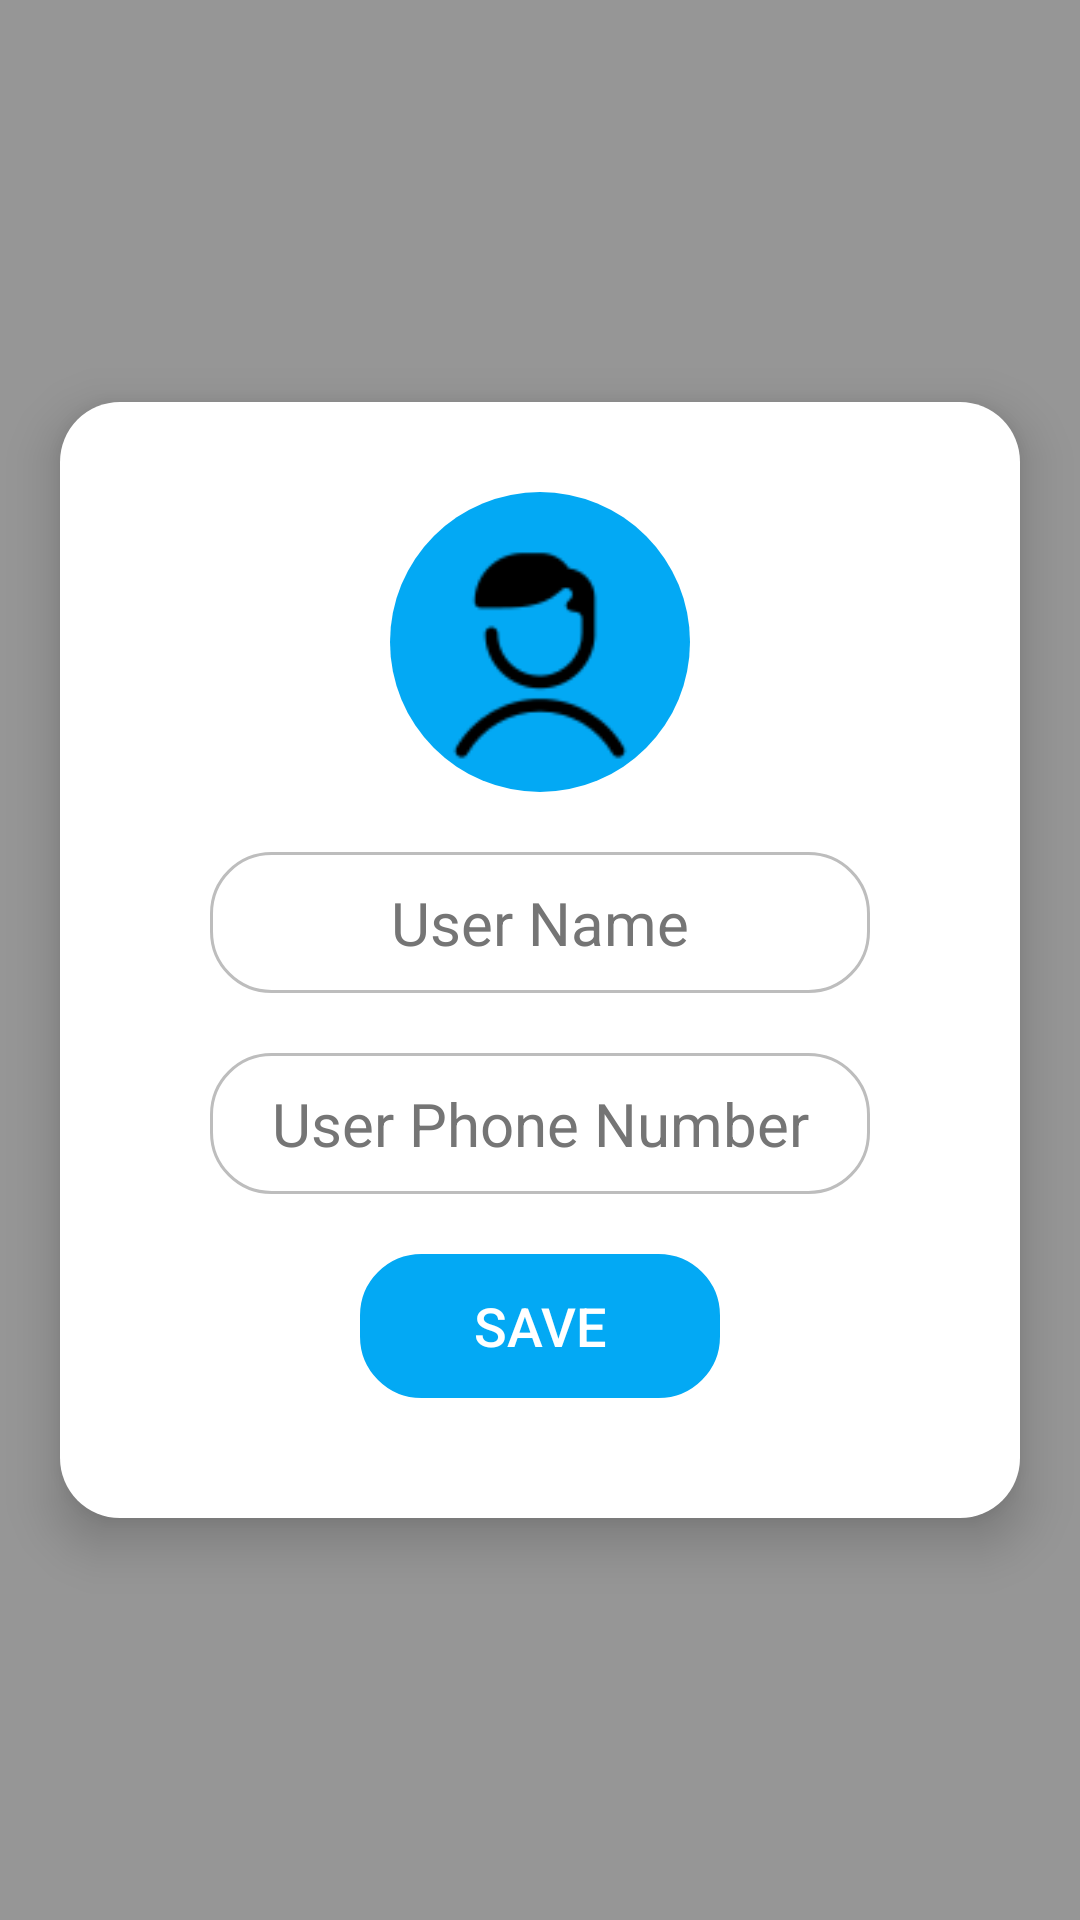

Produce the Android XML layout that renders to this screen, including the resource entries it uses.
<!-- AndroidManifest.xml: application theme AppTheme -->
<!-- res/layout/dialog_new_admin.xml -->
<?xml version="1.0" encoding="utf-8"?>
<RelativeLayout xmlns:android="http://schemas.android.com/apk/res/android"
    android:orientation="vertical" android:layout_width="match_parent"
    android:layout_height="match_parent"
    android:id="@+id/new_admin_dialog"
    android:background="#66000000">

    <LinearLayout
        android:layout_width="match_parent"
        android:layout_height="wrap_content"
        android:orientation="vertical"
        android:elevation="10dp"
        android:layout_margin="20dp"
        android:paddingTop="20dp"
        android:paddingBottom="20dp"
        android:background="@drawable/rounded_btn"
        android:layout_centerInParent="true">

        <ImageView
            android:layout_width="100dp"
            android:layout_height="100dp"
            android:layout_margin="10dp"
            android:elevation="15dp"
            android:id="@+id/admin_image"
            android:layout_gravity="center"
            android:background="@drawable/oval_btn"
            android:src="@drawable/asset_user"
            android:padding="5dp"
            android:backgroundTint="@color/colorPrimary"/>

        <EditText
            android:layout_width="match_parent"
            android:layout_height="wrap_content"
            android:hint="@string/user_name"
            android:textColor="@color/colorPrimaryText"
            android:background="@drawable/rounded_border_btn"
            android:paddingTop="10dp"
            android:paddingBottom="10dp"
            android:paddingStart="20dp"
            android:paddingEnd="20dp"
            android:textSize="20sp"
            android:textAlignment="center"
            android:layout_marginEnd="50dp"
            android:maxLines="1"
            android:layout_marginStart="50dp"
            android:textColorHint="@color/colorSecondaryText"
            android:layout_gravity="center"
            android:layout_marginTop="10dp"
            android:layout_marginBottom="10dp"
            android:id="@+id/dialog_admin_name"/>

        <EditText
            android:layout_width="match_parent"
            android:layout_height="wrap_content"
            android:hint="@string/user_phone_number"
            android:textColor="@color/colorPrimaryText"
            android:background="@drawable/rounded_border_btn"
            android:paddingTop="10dp"
            android:paddingBottom="10dp"
            android:paddingStart="20dp"
            android:paddingEnd="20dp"
            android:inputType="phone"
            android:layout_marginTop="10dp"
            android:textSize="20sp"
            android:textAlignment="center"
            android:textColorHint="@color/colorSecondaryText"
            android:layout_marginEnd="50dp"
            android:layout_marginStart="50dp"
            android:layout_gravity="center"
            android:id="@+id/dialog_admin_contact"/>

        <Button
            android:layout_width="120dp"
            android:layout_height="wrap_content"
            android:layout_gravity="center"
            android:layout_margin="20dp"
            android:textSize="18sp"
            android:background="@drawable/rounded_border_btn"
            android:backgroundTint="@color/colorPrimary"
            android:text="@string/save"
            android:textColor="#fff"
            android:elevation="16dp"
            android:id="@+id/dialog_save_btn"
            />




    </LinearLayout>

</RelativeLayout>
<!-- resources referenced by this layout -->
<resources>
  <color name="colorPrimary">#03A9F4</color>
  <color name="colorPrimaryText">#212121</color>
  <color name="colorSecondaryText">#757575</color>
  <!-- drawable asset_user: png bitmap (drawable, 1633 bytes) -->
  <!-- drawable oval_btn (drawable) -->
  <?xml version="1.0" encoding="utf-8"?>
  <shape
      android:shape="oval"
      xmlns:android="http://schemas.android.com/apk/res/android">
  
  </shape>
  <!-- drawable rounded_border_btn (drawable) -->
  <?xml version="1.0" encoding="utf-8"?>
  <shape xmlns:android="http://schemas.android.com/apk/res/android"
      android:shape="rectangle">
  
      <corners android:radius="20dp" />
  
      <stroke android:width="1dp" android:color="@color/colorDivider"/>
  
  </shape>
  <!-- drawable rounded_btn (drawable) -->
  <?xml version="1.0" encoding="utf-8"?>
  <shape
      android:shape="rectangle"
      xmlns:android="http://schemas.android.com/apk/res/android">
  
      <corners android:radius="20dp"/>
  
      <solid android:color="#ffffff"/>
  
  </shape>
  <string name="save">save</string>
  <string name="user_name">User Name</string>
  <string name="user_phone_number">User Phone Number</string>
  <style name="AppTheme" parent="Theme.AppCompat.Light.DarkActionBar">
          
          <item name="colorPrimary">@color/colorPrimary</item>
          <item name="colorPrimaryDark">@color/colorPrimaryDark</item>
          <item name="colorAccent">@color/colorAccent</item>
      </style>
  <color name="colorDivider">#BDBDBD</color>
  <color name="colorPrimaryDark">#0288D1</color>
  <color name="colorAccent">#448AFF</color>
</resources>
